Image classification data set "data" (weicheng1125/DPlab2 on GitHub). Class labels (10): eight, five, four, nine, one, seven, six, ten, three, two.

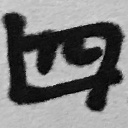
Label: four

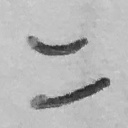
Label: two

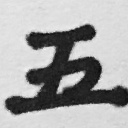
Label: five

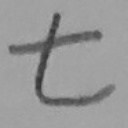
Label: seven

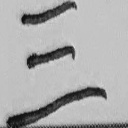
Label: three

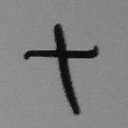
Label: ten
